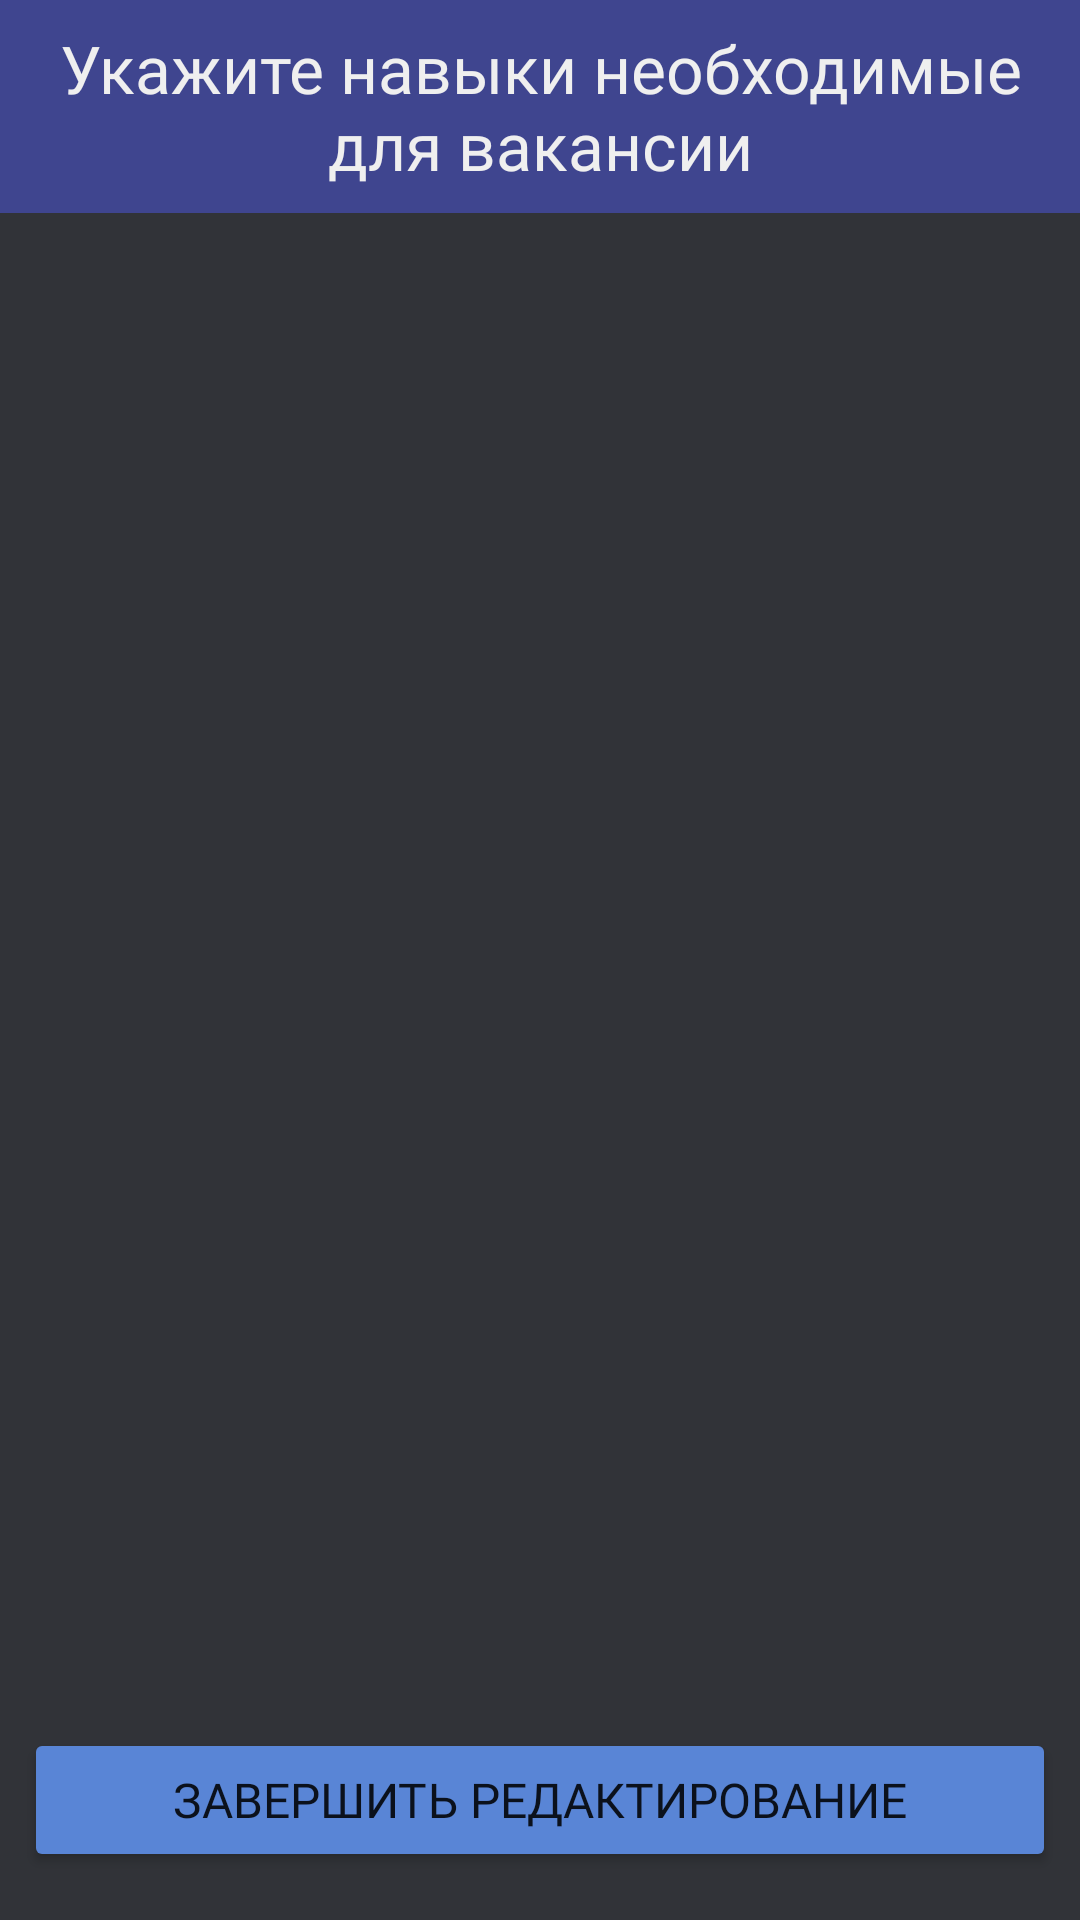

Produce the Android XML layout that renders to this screen, including the resource entries it uses.
<!-- AndroidManifest.xml: application theme AppTheme -->
<!-- res/layout/fragment_edit_vacancy_skills.xml -->
<?xml version="1.0" encoding="utf-8"?>
<LinearLayout xmlns:android="http://schemas.android.com/apk/res/android"
    xmlns:tools="http://schemas.android.com/tools"
    android:layout_width="match_parent"
    android:layout_height="match_parent"
    android:background="#313338"
    android:orientation="vertical"
    tools:context=".view.fragments.EditVacancySkillsFragment">

    <TextView
        android:id="@+id/edit_vacancy_skills_fragment_list_tittle"
        android:layout_width="match_parent"
        android:layout_height="wrap_content"
        android:layout_marginBottom="8dp"
        android:background="@color/Secondary_color_900"
        android:fontFamily="@font/roboto_bold"
        android:gravity="center_horizontal"
        android:padding="8dp"
        android:text="@string/edit_vacancy_skills_fragment_list_tittle"
        android:textColor="#efefef"
        android:textSize="22sp" />

    <androidx.recyclerview.widget.RecyclerView
        android:id="@+id/edit_vacancy_skills_fragment_list"
        android:layout_width="match_parent"
        android:layout_height="0dp"
        android:layout_marginStart="8dp"
        android:layout_marginEnd="8dp"
        android:layout_weight="1"
        android:overScrollMode="never" />

    <Button
        android:id="@+id/edit_vacancy_skills_fragment_create_button"
        android:layout_width="match_parent"
        android:layout_height="wrap_content"
        android:layout_marginStart="8dp"
        android:layout_marginTop="16dp"
        android:layout_marginEnd="8dp"
        android:layout_marginBottom="16dp"
        android:backgroundTint="@color/Secondary_color_600"
        android:fontFamily="@font/roboto_bold"
        android:text="@string/edit_vacancy_skills_fragment_create_button"
        android:textSize="16sp" />
</LinearLayout>
<!-- resources referenced by this layout -->
<resources>
  <color name="Secondary_color_600">#5985d6</color>
  <color name="Secondary_color_900">#3f458f</color>
  <string name="edit_vacancy_skills_fragment_create_button">Завершить редактирование</string>
  <string name="edit_vacancy_skills_fragment_list_tittle">Укажите навыки необходимые для вакансии</string>
  <style name="AppTheme" parent="Theme.MaterialComponents.Light.NoActionBar">
          
          <item name="android:statusBarColor">@color/status_bar</item>
      </style>
  <color name="status_bar">#111111</color>
</resources>
